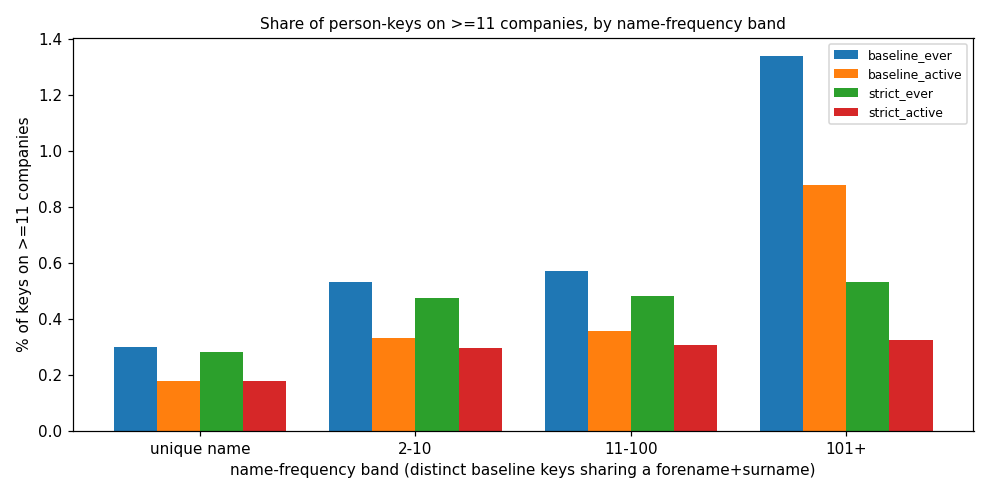

The table this chart was drawn from, first rows:
key, scope, name_band, keys, pct_2plus_companies, pct_11plus_companies
baseline, ever, unique name, 4440327, 24.98, 0.3006
baseline, ever, 2-10, 2382819, 28.39, 0.5327
baseline, ever, 11-100, 1442391, 32.62, 0.5704
baseline, ever, 101+, 304605, 46.72, 1.338
baseline, active, unique name, 4069722, 23.49, 0.1795
baseline, active, 2-10, 2151838, 26.83, 0.3335
baseline, active, 11-100, 1321421, 30.64, 0.3588
baseline, active, 101+, 283634, 44.43, 0.8772
strict, ever, unique name, 2048154, 26.14, 0.2817
strict, ever, 2-10, 1362213, 29.08, 0.4737
strict, ever, 11-100, 920360, 30.64, 0.482
strict, ever, 101+, 265125, 32.07, 0.5318
strict, active, unique name, 1880786, 24.54, 0.1766
strict, active, 2-10, 1237759, 27.25, 0.2976
strict, active, 11-100, 842817, 28.51, 0.3058
strict, active, 101+, 243229, 29.8, 0.3256
